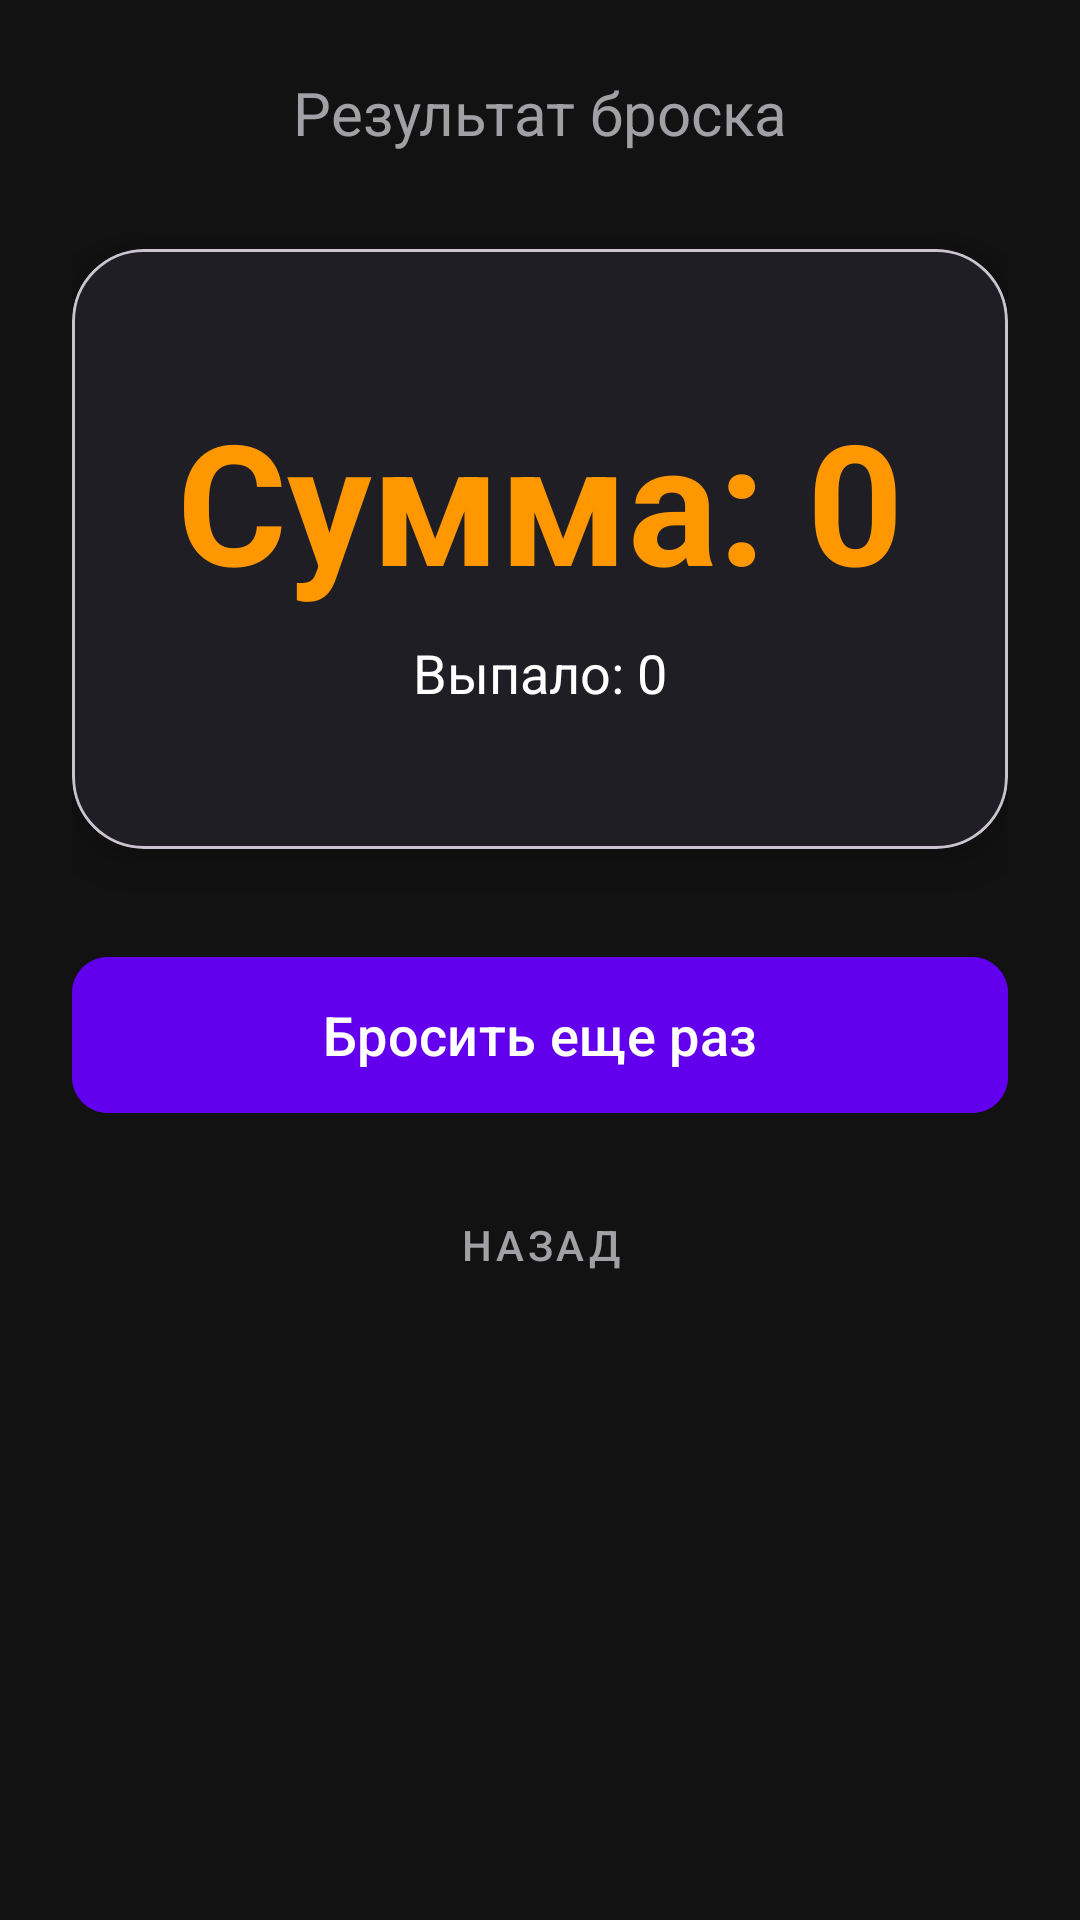

Produce the Android XML layout that renders to this screen, including the resource entries it uses.
<!-- AndroidManifest.xml: application theme Theme.DiceApp -->
<!-- res/layout/activity_game.xml -->
<?xml version="1.0" encoding="utf-8"?>
<androidx.constraintlayout.widget.ConstraintLayout
    xmlns:android="http://schemas.android.com/apk/res/android"
    xmlns:app="http://schemas.android.com/apk/res-auto"
    xmlns:tools="http://schemas.android.com/tools"
    android:layout_width="match_parent"
    android:layout_height="match_parent"
    android:background="@color/bg_main"
    android:padding="24dp"
    tools:context=".GameActivity">

    <TextView
        android:id="@+id/tvResultTitle"
        android:layout_width="wrap_content"
        android:layout_height="wrap_content"
        android:text="Результат броска"
        android:textColor="@color/text_secondary"
        android:textSize="20sp"
        app:layout_constraintEnd_toEndOf="parent"
        app:layout_constraintStart_toStartOf="parent"
        app:layout_constraintTop_toTopOf="parent" />

    
    <com.google.android.material.card.MaterialCardView
        android:id="@+id/cardResult"
        android:layout_width="match_parent"
        android:layout_height="200dp"
        android:layout_marginTop="32dp"
        app:cardBackgroundColor="@color/bg_card"
        app:cardCornerRadius="24dp"
        app:cardElevation="12dp"
        app:layout_constraintEnd_toEndOf="parent"
        app:layout_constraintStart_toStartOf="parent"
        app:layout_constraintTop_toBottomOf="@+id/tvResultTitle">

        <LinearLayout
            android:layout_width="match_parent"
            android:layout_height="match_parent"
            android:gravity="center"
            android:orientation="vertical">

            <TextView
                android:id="@+id/tvResultSum"
                android:layout_width="wrap_content"
                android:layout_height="wrap_content"
                android:text="Сумма: 0"
                android:textColor="@color/accent_orange"
                android:textSize="56sp"
                android:textStyle="bold" />

            <TextView
                android:id="@+id/tvDetails"
                android:layout_width="wrap_content"
                android:layout_height="wrap_content"
                android:layout_marginTop="8dp"
                android:text="Выпало: 0"
                android:textColor="@color/text_primary"
                android:textSize="18sp" />
        </LinearLayout>
    </com.google.android.material.card.MaterialCardView>

    <com.google.android.material.button.MaterialButton
        android:id="@+id/btnReroll"
        android:layout_width="match_parent"
        android:layout_height="60dp"
        android:layout_marginTop="32dp"
        android:backgroundTint="@color/btn_purple"
        android:text="@string/reroll_button"
        android:textColor="@color/white"
        android:textSize="18sp"
        app:cornerRadius="12dp"
        app:layout_constraintEnd_toEndOf="parent"
        app:layout_constraintStart_toStartOf="parent"
        app:layout_constraintTop_toBottomOf="@+id/cardResult" />

    <com.google.android.material.button.MaterialButton
        android:id="@+id/btnBack"
        style="@style/Widget.MaterialComponents.Button.TextButton"
        android:layout_width="wrap_content"
        android:layout_height="wrap_content"
        android:layout_marginTop="16dp"
        android:text="@string/back_button"
        android:textColor="@color/text_secondary"
        app:layout_constraintEnd_toEndOf="parent"
        app:layout_constraintStart_toStartOf="parent"
        app:layout_constraintTop_toBottomOf="@+id/btnReroll" />

</androidx.constraintlayout.widget.ConstraintLayout>
<!-- resources referenced by this layout -->
<resources>
  <color name="accent_orange">#FF9800</color>
  <color name="bg_card">#1E1E24</color>
  <color name="bg_main">#121212</color>
  <color name="btn_purple">#6200EE</color>
  <color name="text_primary">#FFFFFF</color>
  <color name="text_secondary">#A0A0A5</color>
  <color name="white">#FFFFFFFF</color>
  <string name="back_button">Назад</string>
  <string name="reroll_button">Бросить еще раз</string>
  <style name="Theme.DiceApp" parent="Base.Theme.DiceApp" />
  <style name="Base.Theme.DiceApp" parent="Theme.Material3.DayNight.NoActionBar">
          
          <item name="colorPrimary">@color/bg_main</item>
      </style>
</resources>
